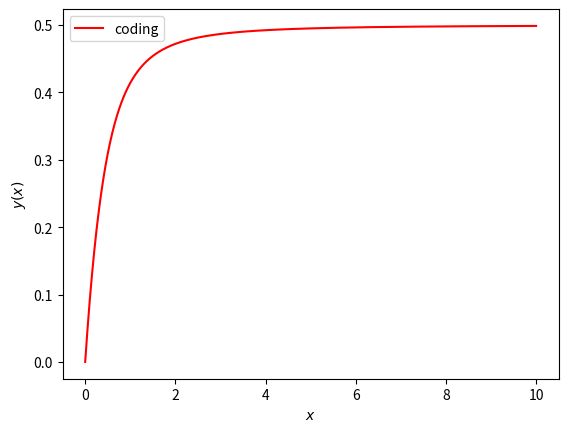

Reproduce this figure in Python.
from math import *
import numpy as np
import matplotlib.pyplot as plt

def f(y,x):
    return 1/(x + sqrt(x**2 + 1)) - y/(sqrt(x**2 + 1))

def Runge_kutta_ver2(f,x,t):
    h = t[1] - t[0]
    a1 = 0.5
    a2 = 1-a1
    nu21 = (1/2) / a2
    for i in range(len(x)-1):
        c1 = h * f(x[i], t[i])
        c2 = h * f(x[i] + c1*nu21, t[i] + h*nu21)
        x[i+1] = x[i] + a1*c1+a2*c2
    return x, t

t = np.linspace(0,10,1000)
x = np.zeros(len(t), float)

x,t = Runge_kutta_ver2(f,x,t)


plt.plot(t,x, 'r-', label = "coding")
plt.xlabel(r'$x$')
plt.ylabel(r'$y(x)$')
plt.legend()
plt.show()